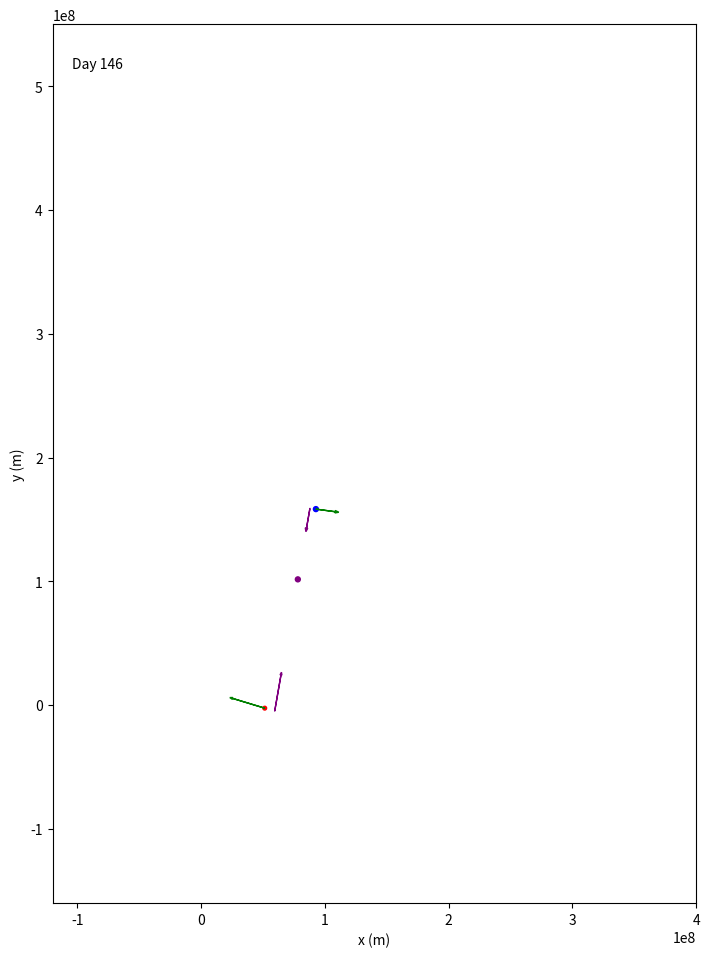

Python code for this plot: (Note: this script raises an exception after producing the figure.)
import numpy as np
import matplotlib.pyplot as plt
from matplotlib.animation import FuncAnimation
from matplotlib.patches import Circle, FancyArrow
from matplotlib.text import Text

# Constants
G = 6.67430e-11  # Gravitational constant (Nm^2/kg^2)
SEC_PER_DAY = 24 * 60 * 60  # How many seconds in a day?
# MAX_TIME = 100 * SEC_PER_DAY  # 100 days
MAX_TIME = 400 * SEC_PER_DAY  # 100 days
TIME_STEP = 12 * 60 * 60  #
FRAMECOUNT = MAX_TIME / TIME_STEP  # How many frames in animation
ANI_INTERVAL = 1000 / 50  # ms for each frame in animation

# The velocity and acceleration vectors are invisible
# unless we scale them up.  A lot.
VSCALE = 140000.0
ASCALE = VSCALE * 800000.0

# Create the inital state of Moon 1
m1 = {
    "mass": 6.0e22,  # kg
    "position": np.array([0.0, 200_000_000]),  # m
    "velocity": np.array([100.0, 25.0]),  # m/s
    "radius": 1_500_000.0,  # m
    "color": "red",  # For plotting
}

# Create the inital state of Moon 2
m2 = {
    "mass": 11.0e22,  # kg
    "position": np.array([0.0, -150_000_000]),  # m
    "velocity": np.array([-45.0, 2.0]),  # m/s
    "radius": 2_000_000.0,  # m
    "color": "blue",  # For plotting
}

# Calculate the initial position and velocity of the center of mass
tm = m1["mass"] + m2["mass"]  # Total mass
cm_position = (m1["mass"] * m1["position"] + m2["mass"] * m2["position"]) / tm
cm_velocity = (m1["mass"] * m1["velocity"] + m2["mass"] * m2["velocity"]) / tm

# Start at time zero seconds
current_time = 0.0

# Create the figure and axis
fig, ax = plt.subplots(1, figsize=(7.2, 10))

# Set up the axes
ax.set_xlabel("x (m)")
ax.set_xlim((-1.2e8, 4e8))
ax.set_ylabel("y (m)")
ax.set_ylim((-1.6e8, 5.5e8))
ax.set_aspect("equal", adjustable="box")
fig.tight_layout()

# Create artists that will be edited in animation
time_text = ax.add_artist(Text(0.03, 0.95, "", transform=ax.transAxes))
circle1 = ax.add_artist(Circle((0, 0), radius=m1["radius"], color=m1["color"]))
circle2 = ax.add_artist(Circle((0, 0), radius=m2["radius"], color=m2["color"]))
circle_cm = ax.add_artist(Circle((0, 0), radius=m2["radius"], color="purple"))
varrow1 = ax.add_artist(FancyArrow(0, 0, 0, 0, color="green", head_width=m1["radius"]))
varrow2 = ax.add_artist(FancyArrow(0, 0, 0, 0, color="green", head_width=m2["radius"]))
acc_arrow1 = ax.add_artist(
    FancyArrow(0, 0, 0, 0, color="purple", head_width=m1["radius"])
)
acc_arrow2 = ax.add_artist(
    FancyArrow(0, 0, 0, 0, color="purple", head_width=m2["radius"])
)


def animate(frame):
    # Stuff I need in scope from the model
    global cm_position, cm_velocity, current_time, m1, m2

    # Artists that will be edited
    global time_text, varrow1, varrow2, acc_arrow1, acc_arrow2, circle1, circle2, circle_cm

    print(f"Updating artists for day {current_time/SEC_PER_DAY:.1f}.")


    # Update the positions based on the current velocities
    m1["position"] = m1["position"] + m1["velocity"] * TIME_STEP
    m2["position"] = m2["position"] + m2["velocity"] * TIME_STEP

    # Update day label
    time_text.set_text(f"Day {current_time/SEC_PER_DAY:.0f}")

    # Update positions of circles
    circle1.set_center(m1["position"])
    circle2.set_center(m2["position"])

    # Update velocity arrows
    varrow1.set_data(
        x=m1["position"][0],
        y=m1["position"][1],
        dx=VSCALE * m1["velocity"][0],
        dy=VSCALE * m1["velocity"][1],
    )
    varrow2.set_data(
        x=m2["position"][0],
        y=m2["position"][1],
        dx=VSCALE * m2["velocity"][0],
        dy=VSCALE * m2["velocity"][1],
    )

    # print(f"\tMoon 1:({m1['position'][0]:,.1f},{m1['position'][1]:,.1f})")
    # print(f"\tMoon 2:({m2['position'][0]:,.1f},{m2['position'][1]:,.1f})")

    # Update the center of mass
    cm_position = cm_position + cm_velocity * TIME_STEP
    circle_cm.set_center(cm_position)

    # Find the vector from moon1 to moon2
    delta = m2["position"] - m1["position"]

    # What is the distance between the moons?
    distance = np.linalg.norm(delta)

    # Have the moons collided?
    if distance < m1["radius"] + m2["radius"]:
        print(f"*** Collided {current_time:.1f} seconds in!")

    # What is a unit vector that points from moon1 toward moon2?
    direction = delta / distance

    # Calculate the magnitude of the gravitational attraction
    magnitude = G * m1["mass"] * m2["mass"] / (distance**2)

    # Acceleration vector of moons (a = f/m)
    acceleration1 = direction * magnitude / m1["mass"]
    acceleration2 = (-1 * direction) * magnitude / m2["mass"]

    # Update the acceleration arrows
    acc_arrow1.set_data(
        x=m1["position"][0],
        y=m1["position"][1],
        dx=ASCALE * acceleration1[0],
        dy=ASCALE * acceleration1[1],
    )
    acc_arrow2.set_data(
        x=m2["position"][0],
        y=m2["position"][1],
        dx=ASCALE * acceleration2[0],
        dy=ASCALE * acceleration2[1],
    )

    # Update the velocity vectors
    m1["velocity"] = m1["velocity"] + acceleration1 * TIME_STEP
    m2["velocity"] = m2["velocity"] + acceleration2 * TIME_STEP

    # Update the clock
    current_time += TIME_STEP

    # Return the artists that need to be redrawn
    return (
        time_text,
        varrow1,
        varrow2,
        acc_arrow1,
        acc_arrow2,
        circle1,
        circle2,
        circle_cm,
    )


animation = FuncAnimation(fig, animate, np.arange(FRAMECOUNT), interval=ANI_INTERVAL)
animation.save("moons.mp4")
